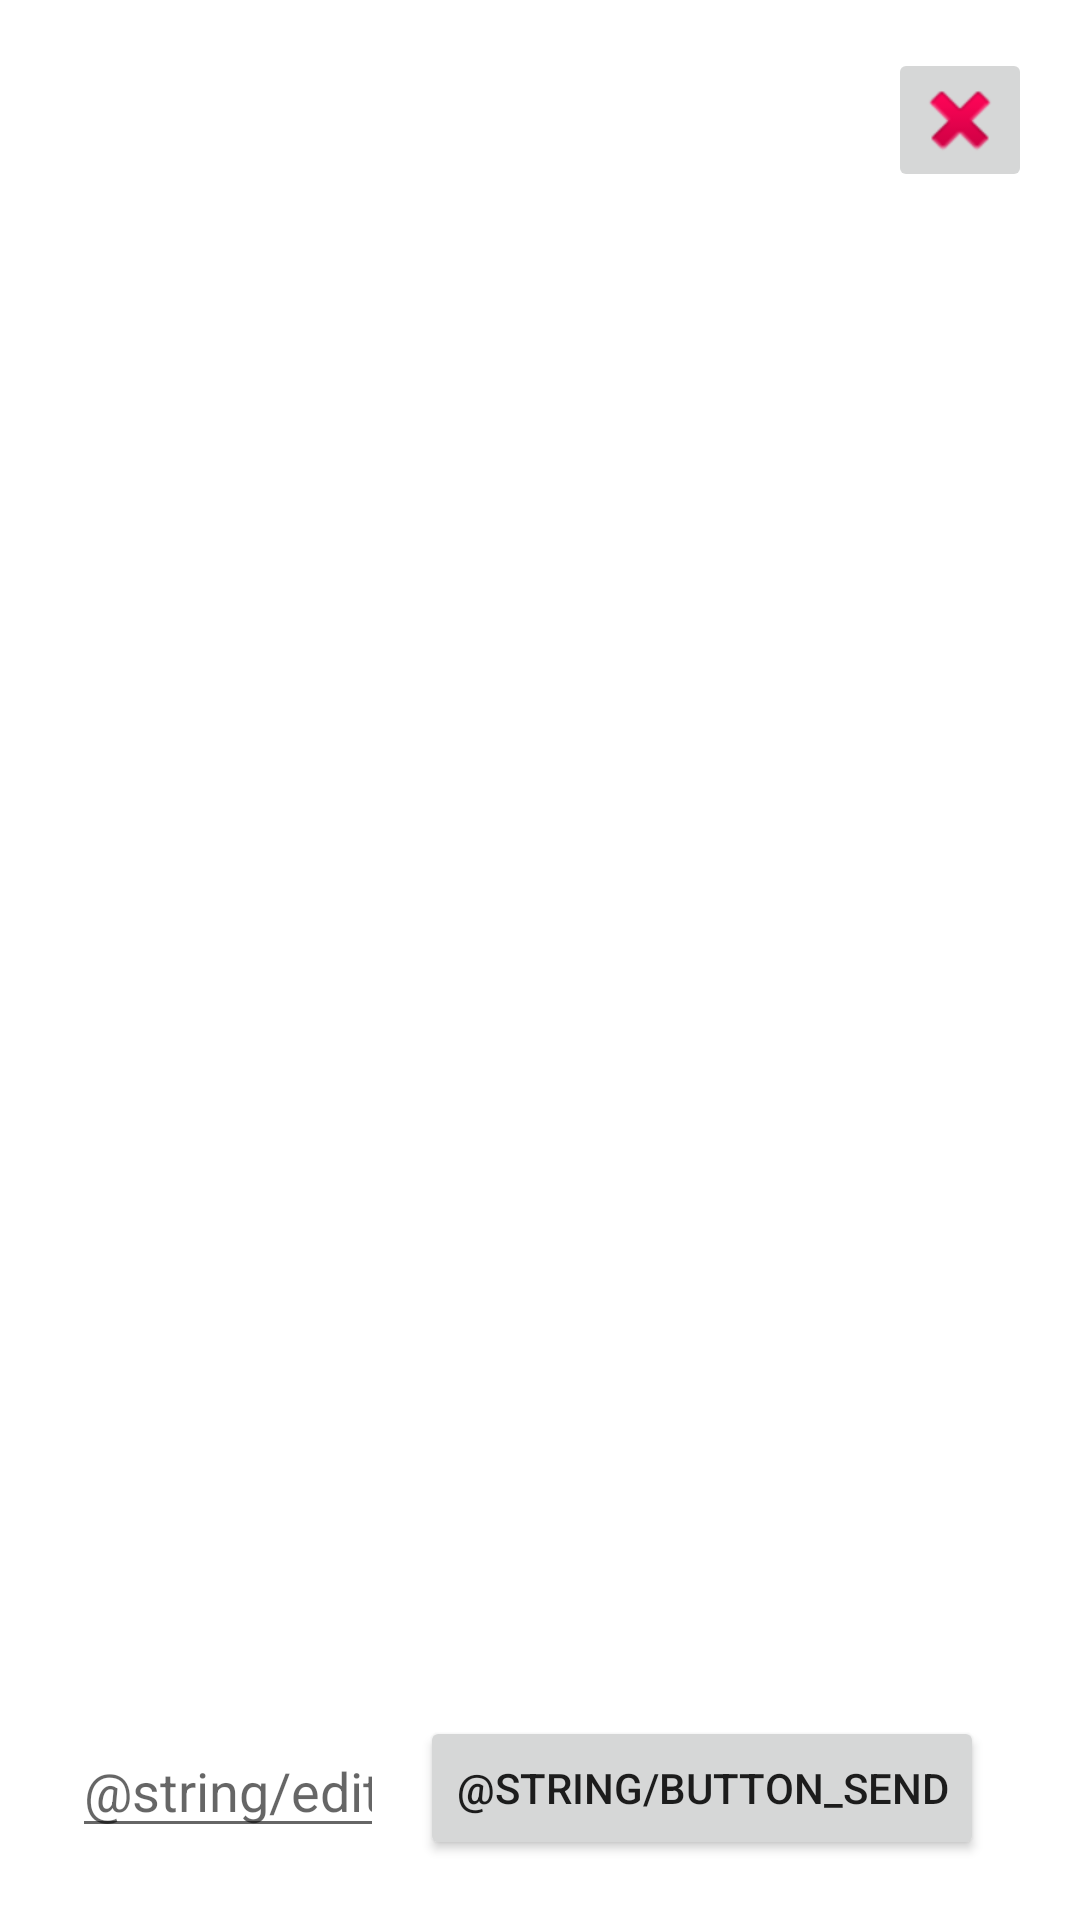

Produce the Android XML layout that renders to this screen, including the resource entries it uses.
<!-- AndroidManifest.xml: application theme Theme.CS5520Group3Project -->
<!-- res/layout/fragment_chat_specific.xml -->
<?xml version="1.0" encoding="utf-8"?>
<androidx.constraintlayout.widget.ConstraintLayout xmlns:android="http://schemas.android.com/apk/res/android"
    xmlns:app="http://schemas.android.com/apk/res-auto"
    xmlns:tools="http://schemas.android.com/tools"
    android:id="@+id/frameLayout8"
    android:layout_width="match_parent"
    android:layout_height="match_parent"
    tools:context=".ChatSpecificFragment">

    <Button
        android:id="@+id/buttonSend"
        android:layout_width="wrap_content"
        android:layout_height="wrap_content"
        android:layout_marginEnd="32dp"
        android:layout_marginBottom="20dp"
        android:text="@string/button_send"
        app:layout_constraintBottom_toBottomOf="parent"
        app:layout_constraintEnd_toEndOf="parent" />

    <EditText
        android:id="@+id/editTextMessage"
        android:layout_width="0dp"
        android:layout_height="wrap_content"
        android:layout_marginStart="24dp"
        android:layout_marginEnd="12dp"
        android:layout_marginBottom="24dp"
        android:ems="10"
        android:hint="@string/edittext_message"
        android:inputType="textPersonName"
        app:layout_constraintBottom_toBottomOf="parent"
        app:layout_constraintEnd_toStartOf="@+id/buttonSend"
        app:layout_constraintStart_toStartOf="parent" />

    <ImageButton
        android:id="@+id/buttonBack"
        android:layout_width="48dp"
        android:layout_height="48dp"
        android:layout_marginTop="16dp"
        android:layout_marginEnd="16dp"
        android:src="@android:drawable/ic_delete"
        app:layout_constraintEnd_toEndOf="parent"
        app:layout_constraintTop_toTopOf="parent" />

    <androidx.recyclerview.widget.RecyclerView
        android:id="@+id/recyclerViewChat"
        android:layout_width="0dp"
        android:layout_height="0dp"
        android:layout_marginStart="12dp"
        android:layout_marginTop="12dp"
        android:layout_marginEnd="12dp"
        android:layout_marginBottom="12dp"
        app:layout_constraintBottom_toTopOf="@+id/editTextMessage"
        app:layout_constraintEnd_toEndOf="parent"
        app:layout_constraintStart_toStartOf="parent"
        app:layout_constraintTop_toBottomOf="@+id/buttonBack" />

</androidx.constraintlayout.widget.ConstraintLayout>
<!-- resources referenced by this layout -->
<resources>
  <style name="Theme.CS5520Group3Project" parent="Theme.MaterialComponents.DayNight.DarkActionBar">
          
          <item name="colorPrimary">@color/purple_500</item>
          <item name="colorPrimaryVariant">@color/purple_700</item>
          <item name="colorOnPrimary">@color/white</item>
          
          <item name="colorSecondary">@color/teal_200</item>
          <item name="colorSecondaryVariant">@color/teal_700</item>
          <item name="colorOnSecondary">@color/black</item>
          
          <item name="android:statusBarColor">?attr/colorPrimaryVariant</item>
          
      </style>
  <!-- not gathered from this repository: default colours our renderer supplied (Android Studio template values) -->
  <color name="purple_500">#FF6200EE</color>
  <color name="purple_700">#FF3700B3</color>
  <color name="teal_200">#FF03DAC5</color>
  <color name="teal_700">#FF018786</color>
  <color name="black">#FF000000</color>
  <color name="white">#FFFFFFFF</color>
</resources>
